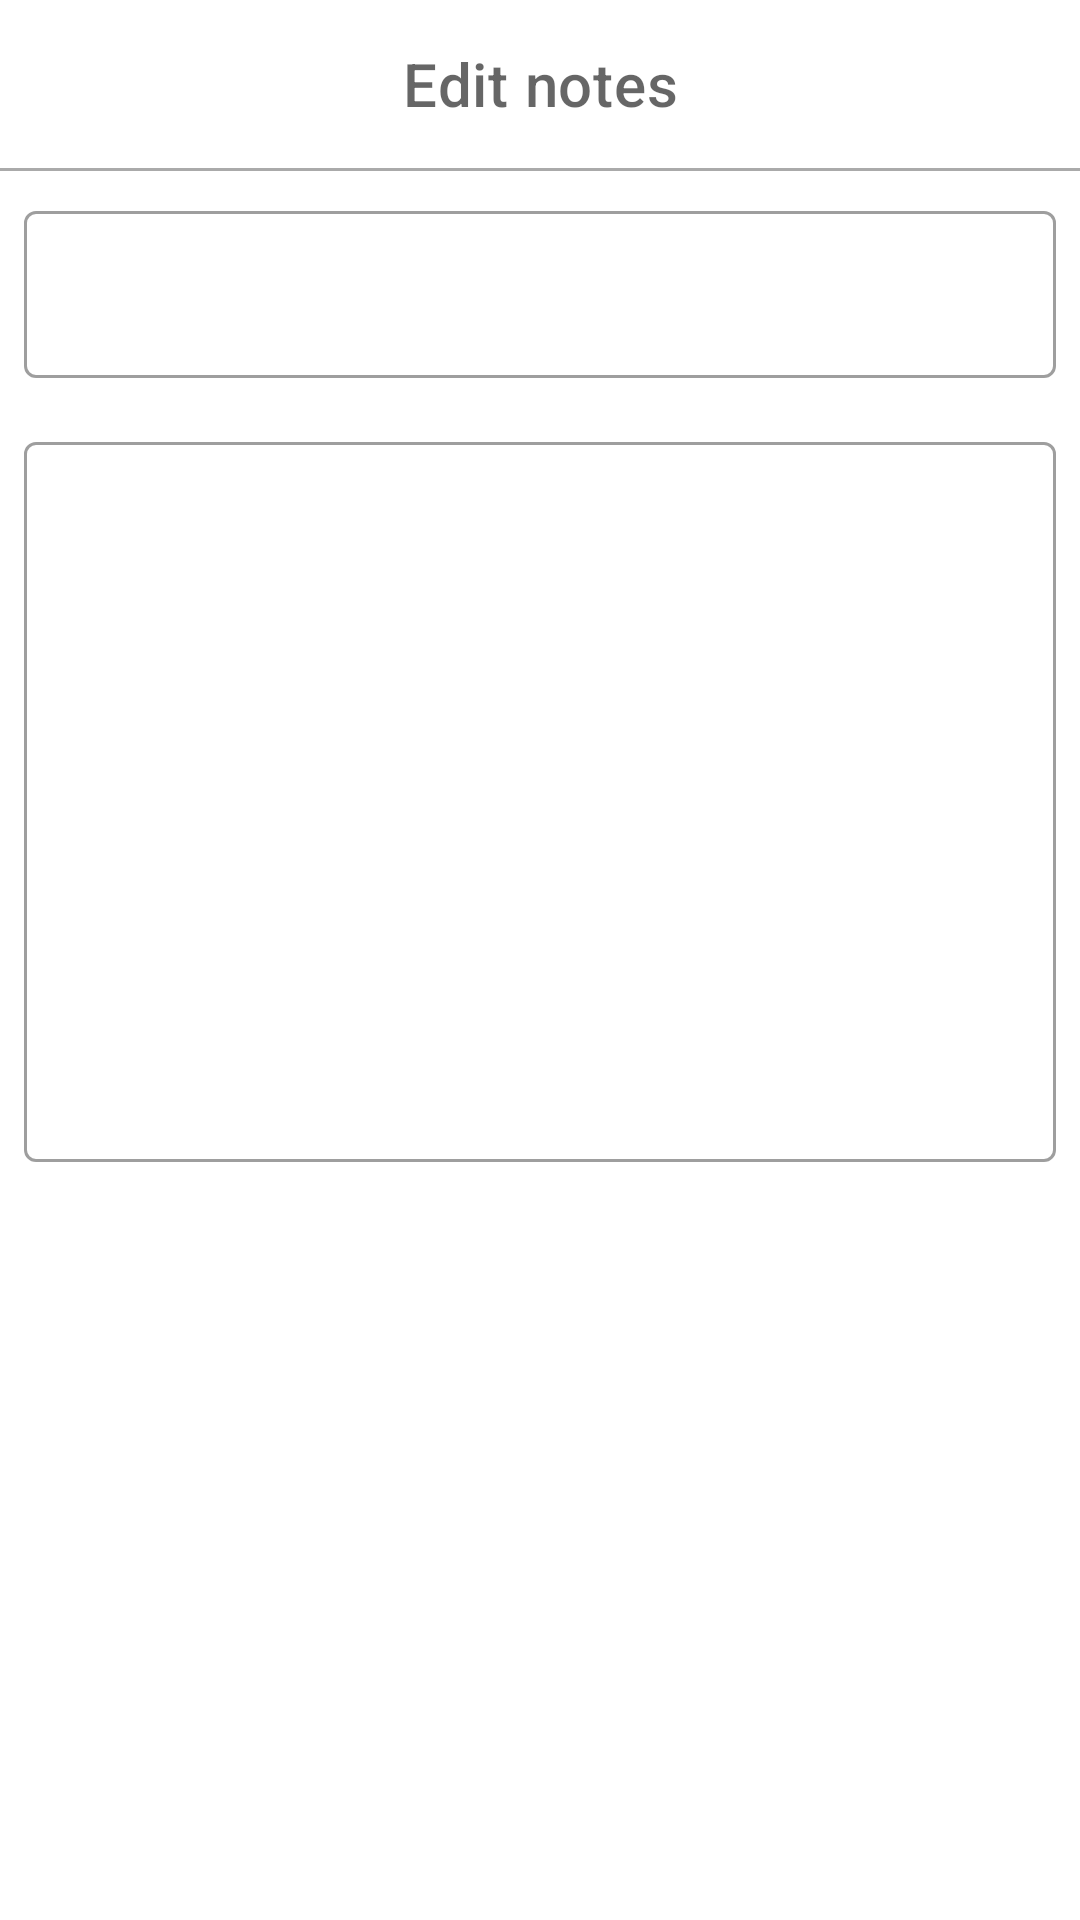

Reconstruct the res/layout file that produces this screen, plus the resources it refers to.
<!-- AndroidManifest.xml: activity theme MyMaterialTheme -->
<!-- res/layout/activity_edit_note.xml -->
<?xml version="1.0" encoding="utf-8"?>
<androidx.coordinatorlayout.widget.CoordinatorLayout xmlns:android="http://schemas.android.com/apk/res/android"
    xmlns:app="http://schemas.android.com/apk/res-auto"
    xmlns:tools="http://schemas.android.com/tools"
    android:id="@+id/coordinator"
    android:layout_width="match_parent"
    android:layout_height="match_parent"
    android:fitsSystemWindows="true"
    tools:context=".ui.notes.view.EditNoteActivity">

    <com.google.android.material.appbar.AppBarLayout
        style="@style/Widget.MaterialComponents.AppBarLayout.Surface"
        android:layout_width="match_parent"
        android:layout_height="wrap_content"
        android:fitsSystemWindows="true"
        app:elevation="0dp">

        <com.google.android.material.appbar.MaterialToolbar
            android:id="@+id/toolbar"
            android:layout_width="match_parent"
            android:layout_height="wrap_content">

            <com.google.android.material.textview.MaterialTextView
                style="?attr/textAppearanceHeadline6"
                android:layout_width="wrap_content"
                android:layout_height="wrap_content"
                android:layout_gravity="center"
                android:textColor="@color/material_on_surface_emphasis_medium"
                android:text="Edit notes" />
        </com.google.android.material.appbar.MaterialToolbar>

        <View
            android:layout_width="match_parent"
            android:layout_height="1dp"
            android:background="@android:color/darker_gray" />
    </com.google.android.material.appbar.AppBarLayout>

    <LinearLayout
        android:layout_width="match_parent"
        android:layout_height="match_parent"
        android:orientation="vertical"
        app:layout_behavior="com.google.android.material.appbar.AppBarLayout$ScrollingViewBehavior">

        <com.google.android.material.textfield.TextInputLayout
            style="@style/Widget.MaterialComponents.TextInputLayout.OutlinedBox"
            android:layout_width="match_parent"
            android:layout_height="wrap_content"
            android:padding="8dp">

            <com.google.android.material.textfield.TextInputEditText
                android:id="@+id/editNoteTitle"
                android:layout_width="match_parent"
                android:layout_height="wrap_content"
                android:maxLines="1"
                android:inputType="text"
                android:imeOptions="actionDone"/>
        </com.google.android.material.textfield.TextInputLayout>

        <com.google.android.material.textfield.TextInputLayout
            style="@style/Widget.MaterialComponents.TextInputLayout.OutlinedBox"
            android:layout_width="match_parent"
            android:layout_height="wrap_content"
            android:padding="8dp">

            <com.google.android.material.textfield.TextInputEditText
                android:id="@+id/editNoteBody"
                android:layout_width="match_parent"
                android:layout_height="240dp"
                android:gravity="start"/>
        </com.google.android.material.textfield.TextInputLayout>
    </LinearLayout>

</androidx.coordinatorlayout.widget.CoordinatorLayout>
<!-- resources referenced by this layout -->
<resources>
  <style name="MyMaterialTheme" parent="Theme.MaterialComponents.Light.NoActionBar">
          
          <item name="colorPrimary">@color/colorPrimary</item>
          <item name="colorPrimaryDark">@color/colorPrimaryDark</item>
          <item name="colorAccent">@color/colorAccent</item>
      </style>
  <color name="colorPrimary">#FF6822</color>
  <color name="colorPrimaryDark">#FF5722</color>
  <color name="colorAccent">#3752EC</color>
</resources>
